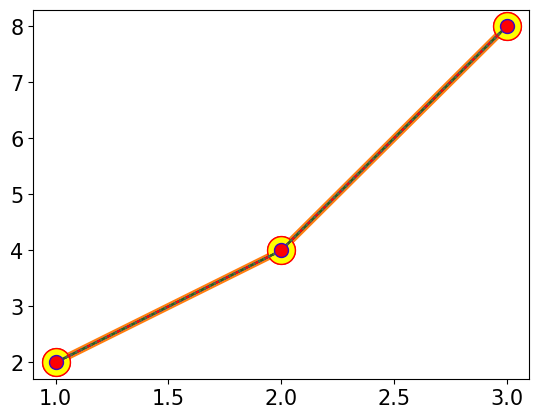
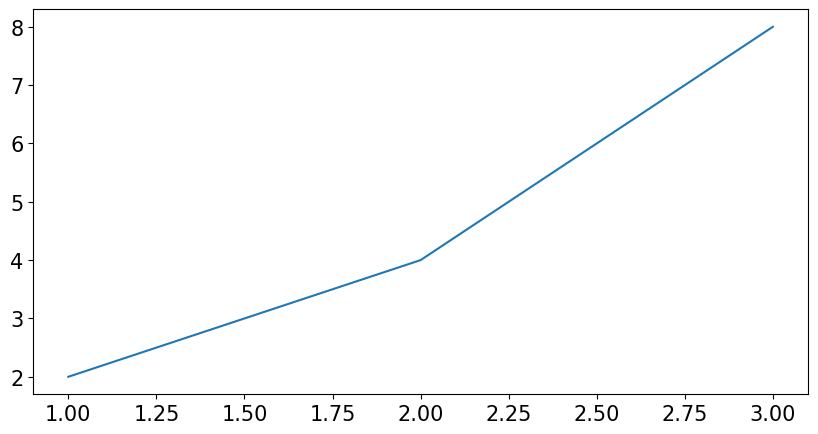
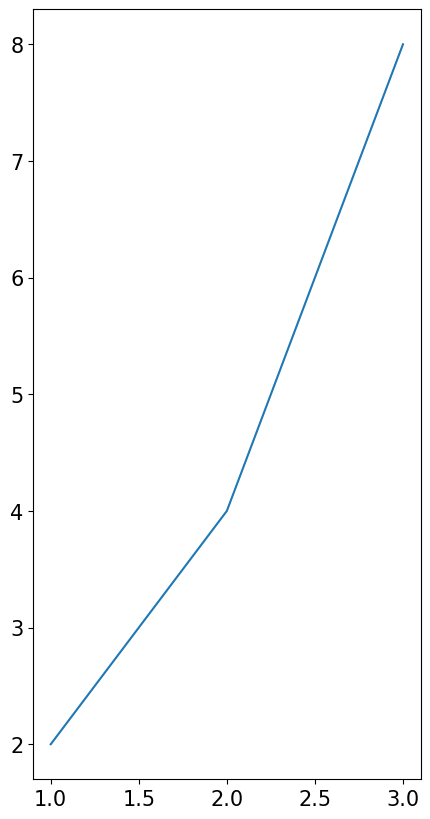
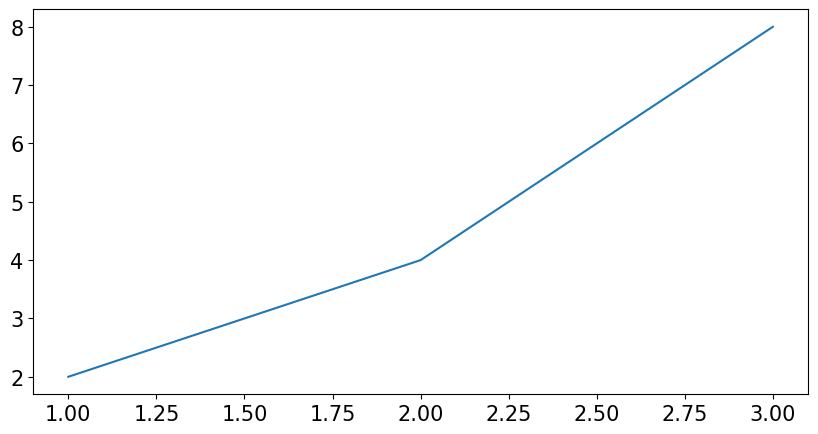
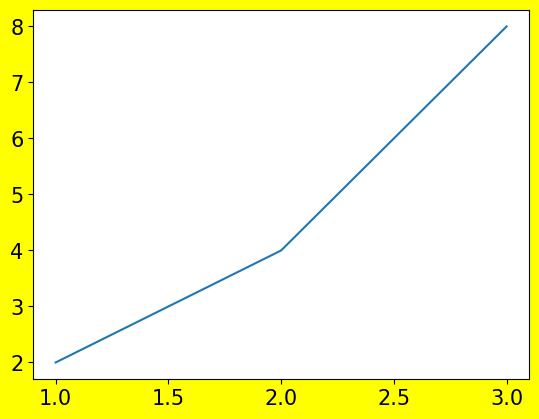
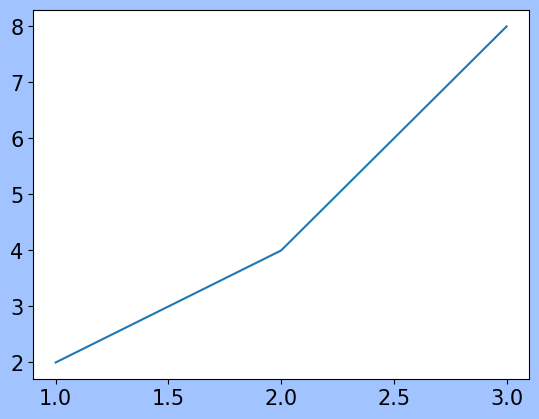

The script that saved these images, in order:
import matplotlib.pyplot as plt
import matplotlib
matplotlib.rcParams['font.family'] = 'Malgun Gothic' #한글폰트설정
matplotlib.rcParams['font.size'] = 15 #폰트 크기
matplotlib.rcParams['axes.unicode_minus']=False #한글 폰트 사용 시 마이너스 글자가 께지는 현상 해결
x = [1,2,3]
y = [2,4,8]

plt.plot(x, y)

plt.plot(x, y, linewidth=5)

plt.plot(x, y, marker='o')

plt.plot(x,y, marker='o', linestyle='None')

plt.plot(x, y, marker='v', markersize=10)

plt.plot(x, y, marker='X', markersize=10)

plt.plot(x, y, marker='o', markersize=20, markeredgecolor='red')

plt.plot(x, y, marker='o', markersize=20, markeredgecolor='red', markerfacecolor='yellow')

plt.plot(x, y, linestyle=':')

plt.plot(x, y, linestyle='--')

plt.plot(x, y, linestyle='-.')

plt.plot(x, y, linestyle='-')

plt.plot(x, y, color='pink')

plt.plot(x, y, color='#ff0000')

plt.plot(x, y, color='b')

plt.plot(x, y, color='g')

plt.plot(x, y, 'ro--') # color, marker, linestyle

plt.plot(x, y, 'bv:')

plt.plot(x, y, 'go')

plt.plot(x, y, color='g', marker='o', linestyle='None')

plt.plot(x, y, marker='o', mfc='red', ms='10', mec='blue', ls=':')

plt.plot(x, y, marker='o', mfc='red', ms=10, alpha=0.2) # alpha: 투명도(0~1)

plt.figure(figsize=(10,5))
plt.plot(x, y)

plt.figure(figsize=(5,10))
plt.plot(x, y)

plt.figure(figsize=(10,5),dpi=200) #dpi(dot per inch): 확대
plt.plot(x, y)

plt.figure(facecolor='yellow')
plt.plot(x, y)

plt.figure(facecolor='#a1c3ff')
plt.plot(x, y)